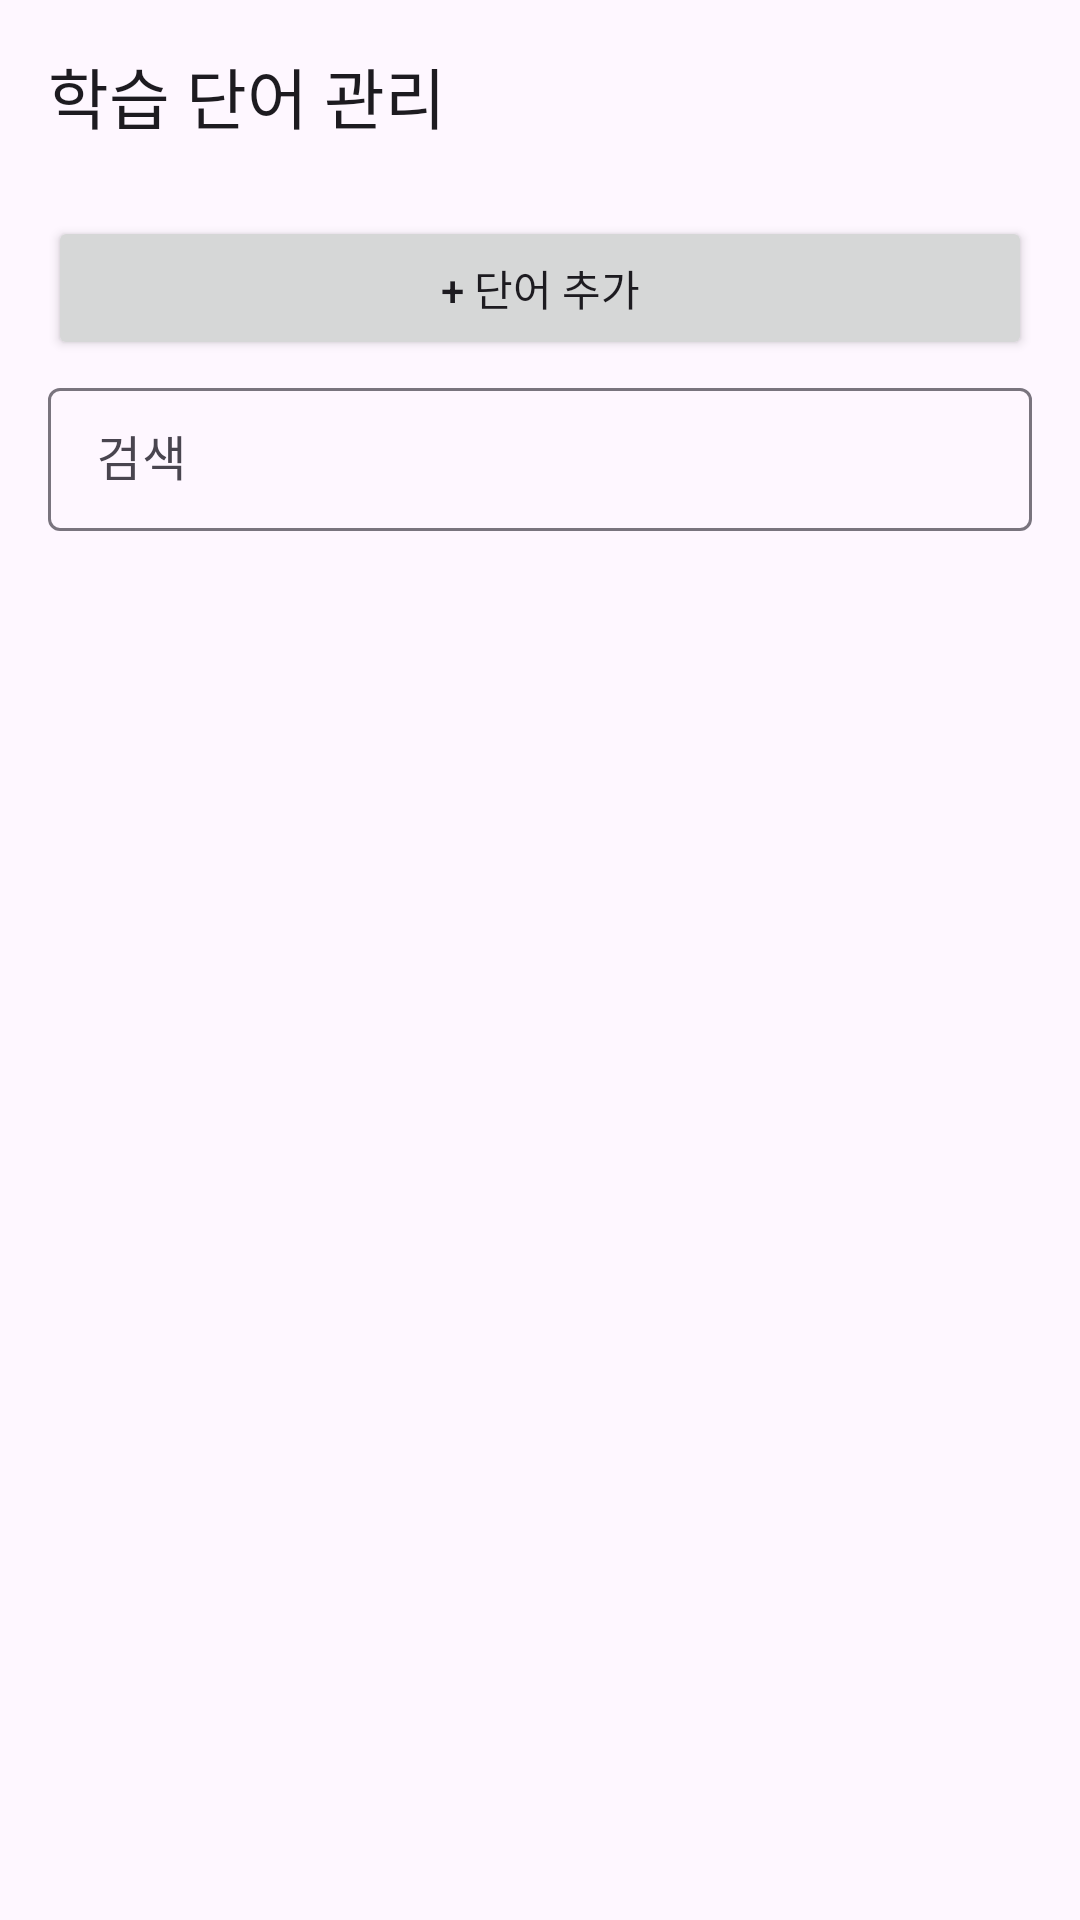

Produce the Android XML layout that renders to this screen, including the resource entries it uses.
<!-- AndroidManifest.xml: activity theme Theme.MoaKeyVim.Settings -->
<!-- res/layout/activity_learned_words.xml -->
<?xml version="1.0" encoding="utf-8"?>
<LinearLayout xmlns:android="http://schemas.android.com/apk/res/android"
    xmlns:app="http://schemas.android.com/apk/res-auto"
    android:layout_width="match_parent"
    android:layout_height="match_parent"
    android:orientation="vertical">

    <com.google.android.material.appbar.MaterialToolbar
        style="@style/Widget.MoaKeyVim.Toolbar.Surface"
        android:id="@+id/toolbar"
        android:layout_width="match_parent"
        android:layout_height="?attr/actionBarSize"
        app:title="@string/settings_learned_words_title" />

    <com.google.android.material.button.MaterialButtonToggleGroup
        android:id="@+id/tabToggleGroup"
        android:layout_width="match_parent"
        android:layout_height="wrap_content"
        android:layout_marginStart="16dp"
        android:layout_marginEnd="16dp"
        android:layout_marginTop="4dp"
        android:layout_marginBottom="4dp"
        app:singleSelection="true"
        app:selectionRequired="true">

        <Button
            android:id="@+id/tabKoButton"
            style="@style/Widget.Material3.Button.OutlinedButton"
            android:layout_width="0dp"
            android:layout_height="wrap_content"
            android:layout_weight="1"
            android:paddingStart="8dp"
            android:paddingEnd="8dp"
            android:singleLine="true"
            android:text="@string/settings_learned_words_tab_ko" />

        <Button
            android:id="@+id/tabEnButton"
            style="@style/Widget.Material3.Button.OutlinedButton"
            android:layout_width="0dp"
            android:layout_height="wrap_content"
            android:layout_weight="1"
            android:paddingStart="8dp"
            android:paddingEnd="8dp"
            android:singleLine="true"
            android:text="@string/settings_learned_words_tab_en" />

        <Button
            android:id="@+id/tabBlacklistButton"
            style="@style/Widget.Material3.Button.OutlinedButton"
            android:layout_width="0dp"
            android:layout_height="wrap_content"
            android:layout_weight="1"
            android:paddingStart="8dp"
            android:paddingEnd="8dp"
            android:singleLine="true"
            android:text="@string/settings_learned_words_tab_blacklist" />

    </com.google.android.material.button.MaterialButtonToggleGroup>

    <Button
        android:id="@+id/addButton"
        android:layout_width="match_parent"
        android:layout_height="wrap_content"
        android:layout_marginStart="16dp"
        android:layout_marginEnd="16dp"
        android:layout_marginBottom="4dp"
        android:text="@string/settings_learned_words_add" />

    <com.google.android.material.textfield.TextInputLayout
        android:id="@+id/searchLayout"
        style="@style/Widget.Material3.TextInputLayout.OutlinedBox.Dense"
        android:layout_width="match_parent"
        android:layout_height="wrap_content"
        android:layout_marginStart="16dp"
        android:layout_marginEnd="16dp"
        android:layout_marginBottom="4dp"
        app:startIconDrawable="@drawable/ic_search"
        app:startIconTint="?attr/colorOnSurfaceVariant"
        app:endIconMode="clear_text">

        <com.google.android.material.textfield.TextInputEditText
            android:id="@+id/searchInput"
            android:layout_width="match_parent"
            android:layout_height="wrap_content"
            android:hint="@string/settings_learned_words_search_hint"
            android:imeOptions="actionSearch"
            android:inputType="text"
            android:maxLines="1" />

    </com.google.android.material.textfield.TextInputLayout>

    <androidx.recyclerview.widget.RecyclerView
        android:id="@+id/wordRecyclerView"
        android:layout_width="match_parent"
        android:layout_height="0dp"
        android:layout_weight="1"
        android:clipToPadding="false"
        android:paddingBottom="8dp" />

    <TextView
        android:id="@+id/emptyText"
        android:layout_width="match_parent"
        android:layout_height="0dp"
        android:layout_weight="1"
        android:text="@string/settings_learned_words_empty"
        android:textAlignment="center"
        android:textColor="?attr/colorOnSurfaceVariant"
        android:padding="32dp"
        android:gravity="center"
        android:visibility="gone" />

    <TextView
        android:id="@+id/countText"
        android:layout_width="match_parent"
        android:layout_height="wrap_content"
        android:paddingStart="16dp"
        android:paddingEnd="16dp"
        android:paddingTop="4dp"
        android:paddingBottom="6dp"
        android:textSize="12sp"
        android:textColor="?attr/colorOnSurfaceVariant"
        android:visibility="gone" />

</LinearLayout>
<!-- resources referenced by this layout -->
<resources>
  <string name="settings_learned_words_add">+ 단어 추가</string>
  <string name="settings_learned_words_empty">학습된 단어가 없어요</string>
  <string name="settings_learned_words_search_hint">검색</string>
  <string name="settings_learned_words_tab_blacklist">차단 목록</string>
  <string name="settings_learned_words_tab_en">영어</string>
  <string name="settings_learned_words_tab_ko">한국어</string>
  <string name="settings_learned_words_title">학습 단어 관리</string>
  <style name="Widget.MoaKeyVim.Toolbar.Surface" parent="Widget.Material3.Toolbar">
          <item name="android:background">?attr/colorSurface</item>
          <item name="titleTextColor">?attr/colorOnSurface</item>
          <item name="navigationIconTint">?attr/colorOnSurface</item>
          <item name="android:elevation">0dp</item>
      </style>
  <style name="Theme.MoaKeyVim.Settings" parent="Theme.Material3.DayNight.NoActionBar">
          <item name="preferenceTheme">@style/PreferenceThemeOverlay.v14.Material</item>
          <item name="toolbarStyle">@style/Widget.MoaKeyVim.Toolbar.Surface</item>
          <item name="android:statusBarColor">?attr/colorSurface</item>
          <item name="android:navigationBarColor">?attr/colorSurface</item>
          <item name="android:windowLightStatusBar">true</item>
          <item name="android:windowLightNavigationBar">true</item>
      </style>
</resources>
